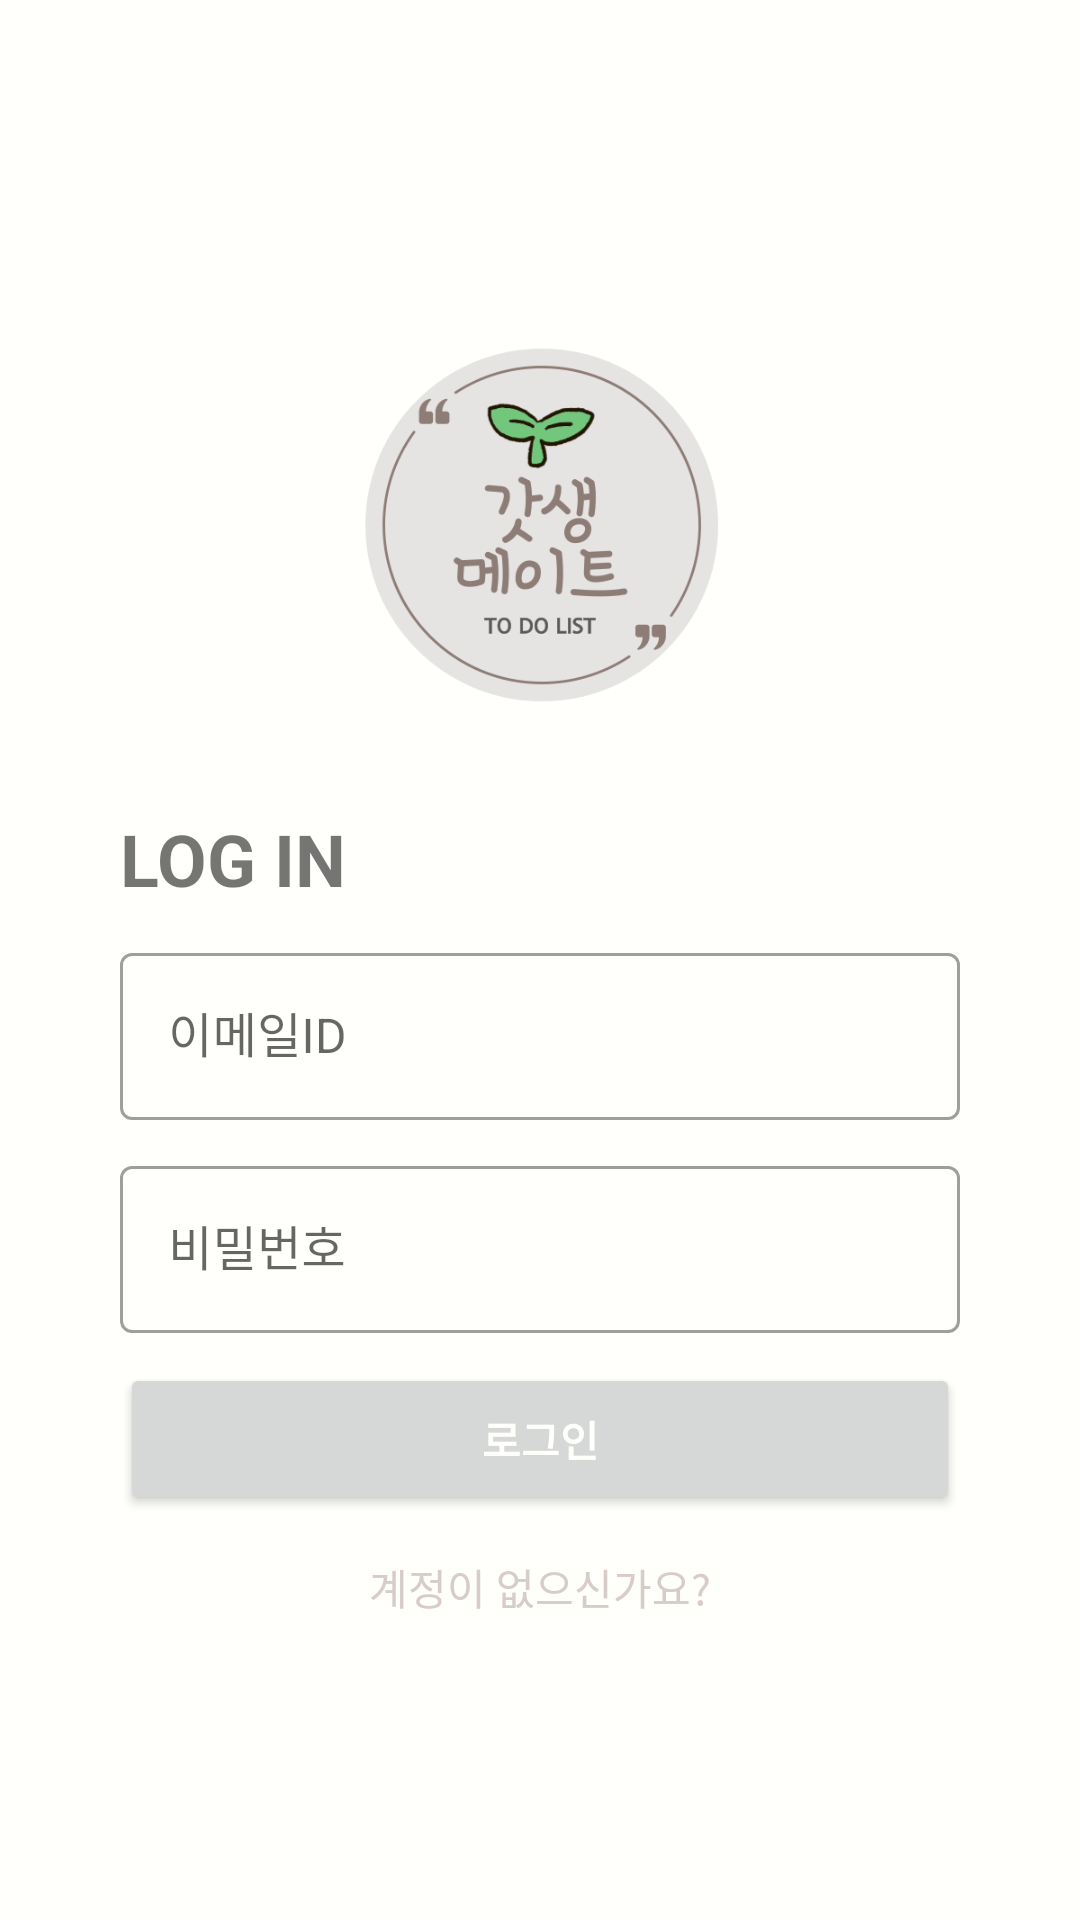

The Android layout XML behind this screen, and the referenced resources:
<!-- AndroidManifest.xml: application theme Theme.RE_ToDoList -->
<!-- res/layout/activity_login.xml -->
<?xml version="1.0" encoding="utf-8"?>
<LinearLayout xmlns:android="http://schemas.android.com/apk/res/android"
    xmlns:app="http://schemas.android.com/apk/res-auto"
    xmlns:tools="http://schemas.android.com/tools"
    android:layout_width="match_parent"
    android:layout_height="match_parent"
    android:orientation="vertical"
    tools:context=".LoginActivity">

    <ImageView
        android:layout_width="150dp"
        android:layout_height="150dp"
        android:layout_gravity="center"
        android:layout_marginTop="100dp"
        android:contentDescription="@string/logo"
        android:scaleType="fitCenter"
        android:src="@drawable/loading_icon" />
    <TextView
        android:layout_width="match_parent"
        android:layout_height="wrap_content"
        android:layout_marginLeft="40dp"
        android:layout_marginRight="40dp"
        android:layout_marginTop="20dp"
        android:layout_marginBottom="10dp"
        android:textSize="24sp"
        android:layout_gravity="center"
        android:textStyle="bold"
        android:text="@string/login"
        />

    <com.google.android.material.textfield.TextInputLayout
        style="@style/Widget.MaterialComponents.TextInputLayout.OutlinedBox"
        android:layout_width="match_parent"
        android:layout_height="wrap_content"
        android:layout_marginLeft="40dp"
        android:layout_marginRight="40dp"
        android:layout_marginBottom="10dp"
        app:endIconMode="clear_text"
        android:hint="@string/ID"
        android:id="@+id/ID">

        <com.google.android.material.textfield.TextInputEditText
            android:id="@+id/loginActivity_edittext_id"
            android:layout_width="match_parent"
            android:layout_height="wrap_content"
            android:inputType="textEmailAddress" />
    </com.google.android.material.textfield.TextInputLayout>

    <com.google.android.material.textfield.TextInputLayout
        style="@style/Widget.MaterialComponents.TextInputLayout.OutlinedBox"
        android:layout_width="match_parent"
        android:layout_height="wrap_content"
        android:layout_marginLeft="40dp"
        android:layout_marginRight="40dp"
        android:layout_marginBottom="10dp"
        app:endIconMode="clear_text"
        android:hint="@string/PW"
        android:id="@+id/PW">

        <com.google.android.material.textfield.TextInputEditText
            android:id="@+id/loginActivity_edittext_password"
            android:layout_width="match_parent"
            android:layout_height="wrap_content"
            android:inputType="textPassword" />
    </com.google.android.material.textfield.TextInputLayout>

    <Button
        android:id="@+id/login"
        android:layout_width="match_parent"
        android:layout_height="wrap_content"
        android:layout_marginLeft="40dp"
        android:layout_marginRight="40dp"
        android:padding="15dp"
        android:layout_gravity="center"
        android:textStyle="bold"
        android:textColor="@color/primaryLightColor"
        android:text="@string/b_login" />

    <Button
        android:id="@+id/signup"
        android:layout_width="wrap_content"
        android:layout_height="wrap_content"
        android:layout_gravity="center_horizontal"
        android:text="@string/b_register"
        android:background="#00ff0000"
        android:textColor="@color/colorPrimary" />

</LinearLayout>
<!-- resources referenced by this layout -->
<resources>
  <color name="colorPrimary">#d7ccc8</color>
  <color name="primaryLightColor">#fffffb</color>
  <!-- drawable loading_icon: png bitmap (drawable, 45463 bytes) -->
  <string name="ID">이메일ID</string>
  <string name="PW">비밀번호</string>
  <string name="b_login">로그인</string>
  <string name="b_register">계정이 없으신가요?</string>
  <string name="login">LOG IN</string>
  <string name="logo">logo</string>
  <style name="Theme.RE_ToDoList" parent="Theme.MaterialComponents.DayNight.DarkActionBar">
          
          <item name="colorPrimary">@color/colorPrimaryDark</item>
          <item name="colorPrimaryVariant">@color/colorPrimary</item>
          <item name="colorOnPrimary">@color/colorPrimaryDark</item>
          
          <item name="colorSecondary">@color/colorPrimaryDark</item>
          <item name="colorSecondaryVariant">@color/teal_700</item>
          <item name="colorOnSecondary">@color/black</item>
          
          <item name="android:statusBarColor">?attr/colorPrimary</item>
          
          <item name="android:windowBackground">@color/primaryLightColor</item>
      </style>
  <color name="colorPrimaryDark">#a69b97</color>
  <color name="teal_700">#FF018786</color>
  <color name="black">#000000</color>
</resources>
